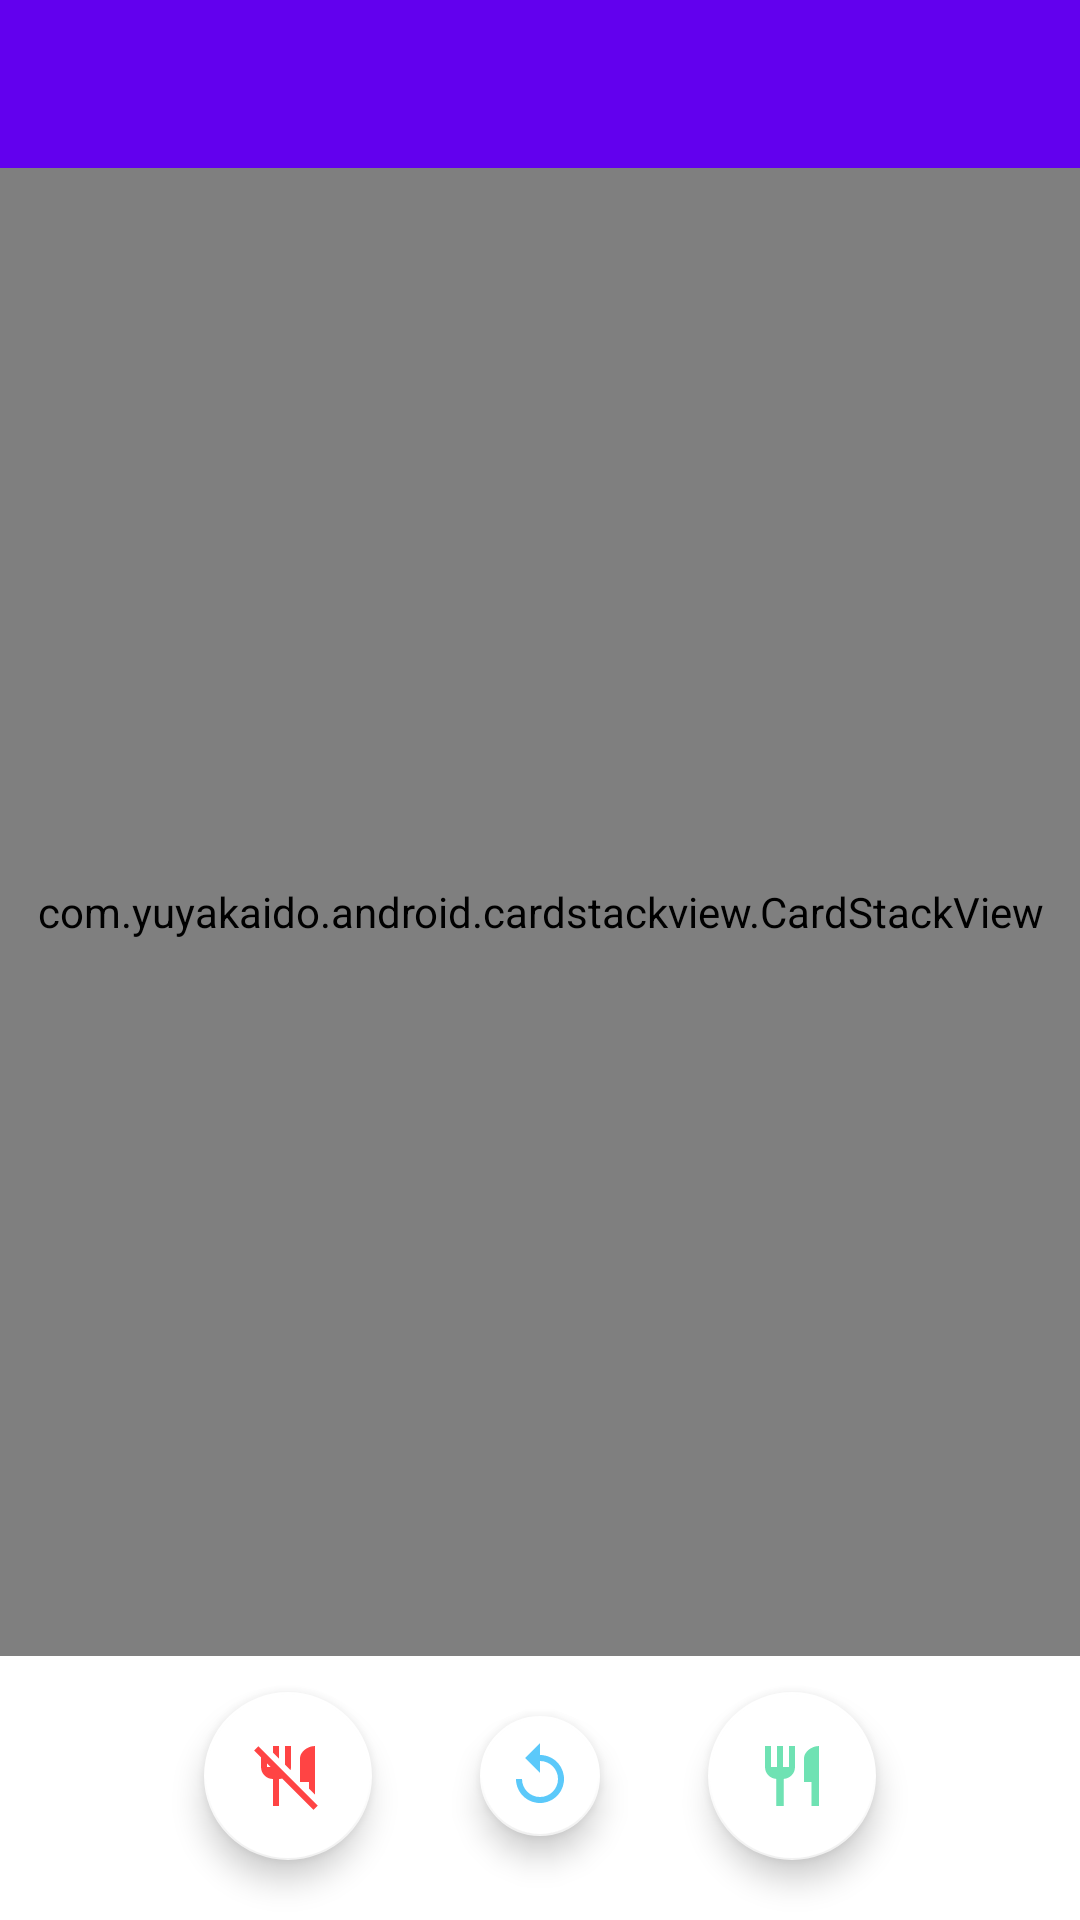

This screen was rendered from an Android layout file. Write that file and the resources it references.
<!-- AndroidManifest.xml: application theme Theme.Biteme -->
<!-- res/layout/activity_swipe.xml -->
<?xml version="1.0" encoding="utf-8"?>
<LinearLayout android:orientation="vertical"
    android:layout_width="match_parent"
    android:layout_height="match_parent"
    xmlns:android="http://schemas.android.com/apk/res/android"
    xmlns:app="http://schemas.android.com/apk/res-auto">

        <com.google.android.material.appbar.AppBarLayout
            android:layout_width="match_parent"
            android:layout_height="wrap_content">

            <androidx.appcompat.widget.Toolbar
                android:id="@+id/toolbar"
                android:layout_width="match_parent"
                android:layout_height="wrap_content">
            </androidx.appcompat.widget.Toolbar>

        </com.google.android.material.appbar.AppBarLayout>

        <RelativeLayout
            android:layout_width="match_parent"
            android:layout_height="match_parent"
            android:clipChildren="false">

            <RelativeLayout
                android:id="@+id/button_container"
                android:orientation="horizontal"
                android:layout_width="match_parent"
                android:layout_marginBottom="8dp"
                android:layout_height="80dp"
                android:layout_alignParentBottom="true"
                android:clipChildren="false">

                <com.google.android.material.floatingactionbutton.FloatingActionButton
                    android:id="@+id/skip_button"
                    android:layout_width="wrap_content"
                    android:layout_height="wrap_content"
                    android:layout_centerVertical="true"
                    android:layout_toLeftOf="@+id/rewind_button"
                    android:layout_toStartOf="@+id/rewind_button"
                    android:src="@drawable/skip_red"
                    app:tint="@android:color/holo_red_light"
                    app:backgroundTint="@android:color/white"
                    app:fabSize="auto"
                    app:rippleColor="#22ED7563"/>

                <com.google.android.material.floatingactionbutton.FloatingActionButton
                    android:id="@+id/rewind_button"
                    android:layout_width="wrap_content"
                    android:layout_height="wrap_content"
                    android:layout_marginLeft="32dp"
                    android:layout_marginStart="32dp"
                    android:layout_marginRight="32dp"
                    android:layout_marginEnd="32dp"
                    android:layout_centerInParent="true"
                    android:src="@drawable/rewind_blue"
                    app:backgroundTint="@android:color/white"
                    app:tint="#5BC9FA"
                    app:fabSize="mini"
                    app:rippleColor="#225BC9FA"/>

                <com.google.android.material.floatingactionbutton.FloatingActionButton
                    android:id="@+id/like_button"
                    android:layout_width="wrap_content"
                    android:layout_height="wrap_content"
                    android:layout_centerVertical="true"
                    android:layout_toRightOf="@+id/rewind_button"
                    android:layout_toEndOf="@+id/rewind_button"
                    android:src="@drawable/like_green"
                    app:backgroundTint="@android:color/white"
                    app:tint="#6FE2B3"
                    app:fabSize="auto"
                    app:rippleColor="#226FE2B3"/>

            </RelativeLayout>

            <com.yuyakaido.android.cardstackview.CardStackView
                android:id="@+id/card_stack_view"
                android:layout_width="match_parent"
                android:layout_height="match_parent"
                android:layout_above="@+id/button_container"
                android:padding="4dp"
                android:clipToPadding="false">
            </com.yuyakaido.android.cardstackview.CardStackView>

        </RelativeLayout>

    </LinearLayout>











<!-- resources referenced by this layout -->
<resources>
  <!-- drawable like_green (drawable) -->
  <vector xmlns:android="http://schemas.android.com/apk/res/android"
      android:width="24dp"
      android:height="24dp"
      android:viewportWidth="24"
      android:viewportHeight="24"
      android:tint="#6FE2B3">
    <path
        android:fillColor="@android:color/white"
        android:pathData="M11,9L9,9L9,2L7,2v7L5,9L5,2L3,2v7c0,2.12 1.66,3.84 3.75,3.97L6.75,22h2.5v-9.03C11.34,12.84 13,11.12 13,9L13,2h-2v7zM16,6v8h2.5v8L21,22L21,2c-2.76,0 -5,2.24 -5,4z"/>
  </vector>
  <!-- drawable rewind_blue (drawable) -->
  <vector android:height="24dp" android:tint="#5BC9FA"
      android:viewportHeight="24" android:viewportWidth="24"
      android:width="24dp" xmlns:android="http://schemas.android.com/apk/res/android">
      <path android:fillColor="@android:color/white" android:pathData="M12,5V1L7,6l5,5V7c3.31,0 6,2.69 6,6s-2.69,6 -6,6 -6,-2.69 -6,-6H4c0,4.42 3.58,8 8,8s8,-3.58 8,-8 -3.58,-8 -8,-8z"/>
  </vector>
  <!-- drawable skip_red (drawable) -->
  <vector xmlns:android="http://schemas.android.com/apk/res/android"
      android:width="24dp"
      android:height="24dp"
      android:viewportWidth="24"
      android:viewportHeight="24"
      android:tint="#ED7563">
    <path
        android:fillColor="@android:color/white"
        android:pathData="M16,14V6c0,-1.76 2.24,-4 5,-4v16.17l-2,-2V14H16zM20.49,23.31L10.02,12.85C9.69,12.94 9.36,13 9,13v9H7v-9c-2.21,0 -4,-1.79 -4,-4V5.83L0.69,3.51L2.1,2.1l19.8,19.8L20.49,23.31zM6.17,9L5,7.83V9H6.17zM9,2H7v2.17l2,2V2zM13,9V2h-2v6.17l1.85,1.85C12.94,9.69 13,9.36 13,9z"/>
  </vector>
  <style name="Theme.Biteme" parent="Theme.MaterialComponents.DayNight.DarkActionBar">
          
          <item name="colorPrimary">@color/purple_500</item>
          <item name="colorPrimaryVariant">@color/purple_700</item>
          <item name="colorOnPrimary">@color/white</item>
          
          <item name="colorSecondary">@color/teal_200</item>
          <item name="colorSecondaryVariant">@color/teal_700</item>
          <item name="colorOnSecondary">@color/black</item>
          
          <item name="android:statusBarColor" tools:targetApi="l">?attr/colorPrimaryVariant</item>
          
      </style>
  <color name="purple_500">#FF6200EE</color>
  <color name="purple_700">#FF3700B3</color>
  <color name="white">#FFFFFFFF</color>
  <color name="teal_200">#FF03DAC5</color>
  <color name="teal_700">#FF018786</color>
  <color name="black">#FF000000</color>
</resources>
